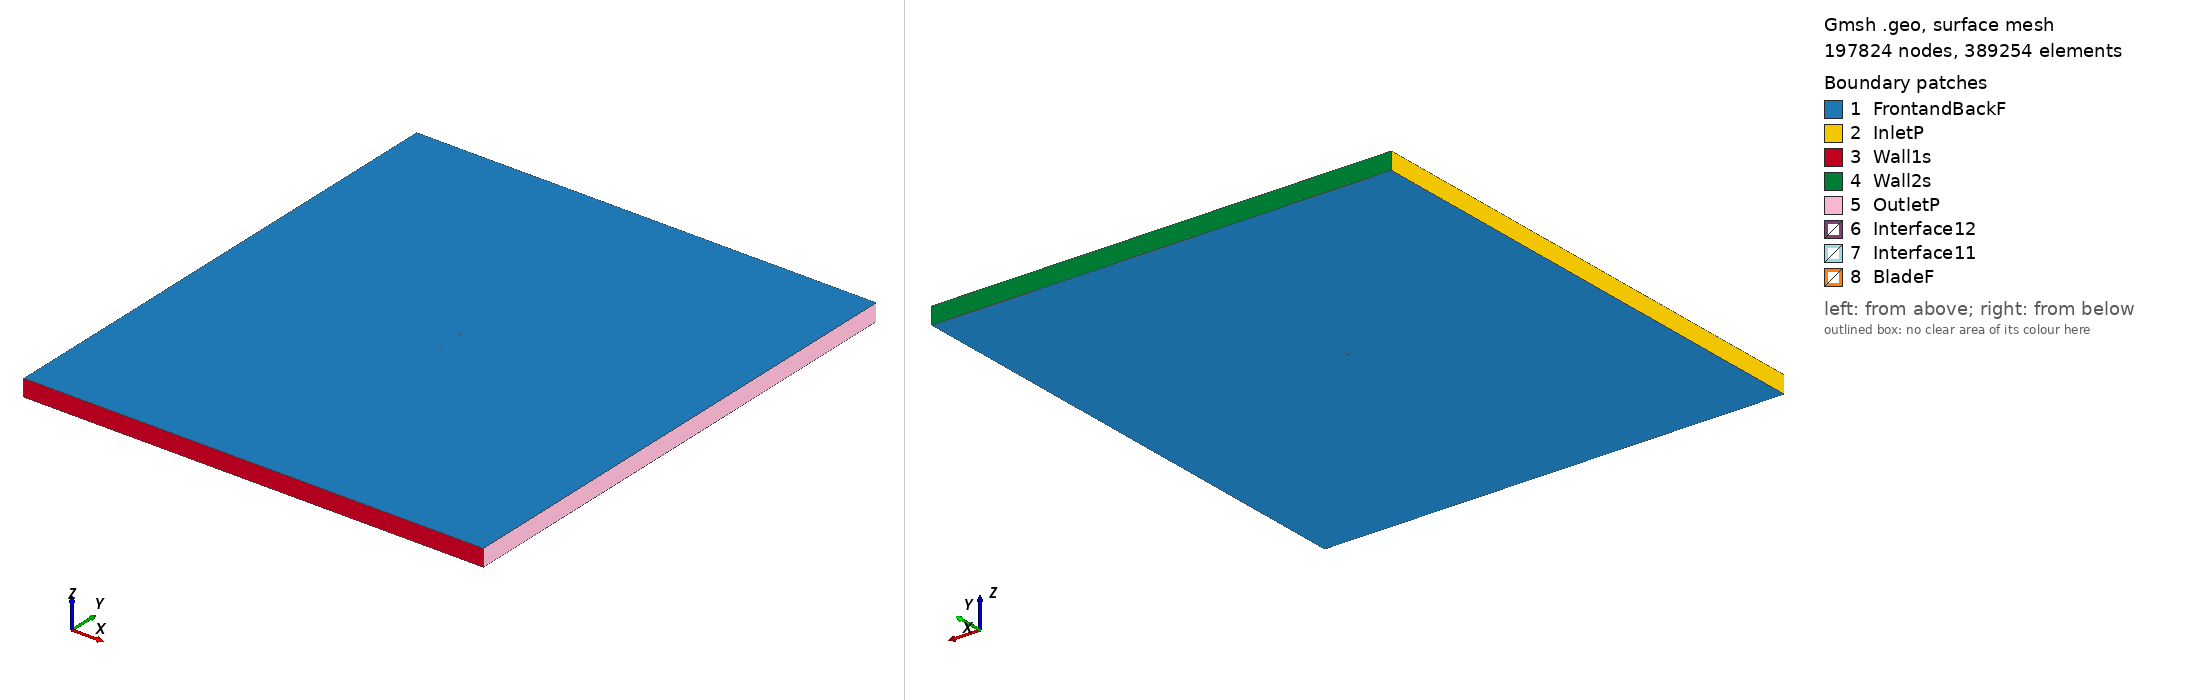

Gmsh geometry script, surface-meshed: 197824 nodes, 389254 surface elements. Boundary patches (legend numbers): 1 FrontandBackF, 2 InletP, 3 Wall1s, 4 Wall2s, 5 OutletP, 6 Interface12, 7 Interface11, 8 BladeF. Left view from above one corner, right view from below the opposite corner. Legend entries are the model's physical surfaces. The drawing asked Gmsh for element sizes between 1% and 20% of the model's largest extent; the script's own settings can give other sizes.

=== vr8_tsr_4.2695_aoa_-0.51641.geo (drawn) ===
SetFactory("OpenCASCADE");

Point(1) = {0.074997, 0.742854, 0, 1.0};
Point(2) = {0.071995, 0.743112, 0, 1.0};
Point(3) = {0.069743, 0.743306, 0, 1.0};
Point(4) = {0.066740, 0.743566, 0, 1.0};
Point(5) = {0.062987, 0.743887, 0, 1.0};
Point(6) = {0.058483, 0.744277, 0, 1.0};
Point(7) = {0.052479, 0.744793, 0, 1.0};
Point(8) = {0.044972, 0.745434, 0, 1.0};
Point(9) = {0.037466, 0.746071, 0, 1.0};
Point(10) = {0.029960, 0.746723, 0, 1.0};
Point(11) = {0.022454, 0.747376, 0, 1.0};
Point(12) = {0.014948, 0.748013, 0, 1.0};
Point(13) = {0.007442, 0.748635, 0, 1.0};
Point(14) = {-0.000063, 0.749183, 0, 1.0};
Point(15) = {-0.007568, 0.749640, 0, 1.0};
Point(16) = {-0.015070, 0.749918, 0, 1.0};
Point(17) = {-0.022571, 0.750000, 0, 1.0};
Point(18) = {-0.030070, 0.749857, 0, 1.0};
Point(19) = {-0.037567, 0.749490, 0, 1.0};
Point(20) = {-0.045063, 0.748972, 0, 1.0};
Point(21) = {-0.051058, 0.748378, 0, 1.0};
Point(22) = {-0.056302, 0.747701, 0, 1.0};
Point(23) = {-0.060796, 0.746985, 0, 1.0};
Point(24) = {-0.064539, 0.746232, 0, 1.0};
Point(25) = {-0.067533, 0.745485, 0, 1.0};
Point(26) = {-0.069777, 0.744804, 0, 1.0};
Point(27) = {-0.071272, 0.744281, 0, 1.0};
Point(28) = {-0.072016, 0.743667, 0, 1.0};
Point(29) = {-0.073513, 0.743278, 0, 1.0};
Point(30) = {-0.074258, 0.742784, 0, 1.0};
Point(31) = {-0.074997, 0.741502, 0, 1.0};
Point(32) = {-0.074240, 0.740706, 0, 1.0};
Point(33) = {-0.073487, 0.740410, 0, 1.0};
Point(34) = {-0.071985, 0.740209, 0, 1.0};
Point(35) = {-0.071232, 0.739901, 0, 1.0};
Point(36) = {-0.069730, 0.739667, 0, 1.0};
Point(37) = {-0.067477, 0.739372, 0, 1.0};
Point(38) = {-0.064475, 0.739069, 0, 1.0};
Point(39) = {-0.060722, 0.738781, 0, 1.0};
Point(40) = {-0.056219, 0.738491, 0, 1.0};
Point(41) = {-0.050967, 0.738239, 0, 1.0};
Point(42) = {-0.044964, 0.738023, 0, 1.0};
Point(43) = {-0.037463, 0.737850, 0, 1.0};
Point(44) = {-0.029961, 0.737753, 0, 1.0};
Point(45) = {-0.022461, 0.737775, 0, 1.0};
Point(46) = {-0.014962, 0.737903, 0, 1.0};
Point(47) = {-0.007464, 0.738136, 0, 1.0};
Point(48) = {0.000033, 0.738473, 0, 1.0};
Point(49) = {0.007530, 0.738871, 0, 1.0};
Point(50) = {0.015026, 0.739313, 0, 1.0};
Point(51) = {0.022523, 0.739756, 0, 1.0};
Point(52) = {0.030019, 0.740199, 0, 1.0};
Point(53) = {0.037515, 0.740641, 0, 1.0};
Point(54) = {0.045012, 0.741084, 0, 1.0};
Point(55) = {0.052508, 0.741526, 0, 1.0};
Point(56) = {0.058505, 0.741880, 0, 1.0};
Point(57) = {0.063003, 0.742146, 0, 1.0};
Point(58) = {0.066751, 0.742367, 0, 1.0};
Point(59) = {0.069000, 0.742538, 0, 1.0};
Point(60) = {0.069749, 0.742657, 0, 1.0};
Point(61) = {-0.074997, -0.742854, 0, 1.0};
Point(62) = {-0.071995, -0.743112, 0, 1.0};
Point(63) = {-0.069743, -0.743306, 0, 1.0};
Point(64) = {-0.066740, -0.743566, 0, 1.0};
Point(65) = {-0.062987, -0.743887, 0, 1.0};
Point(66) = {-0.058483, -0.744277, 0, 1.0};
Point(67) = {-0.052479, -0.744793, 0, 1.0};
Point(68) = {-0.044972, -0.745434, 0, 1.0};
Point(69) = {-0.037466, -0.746071, 0, 1.0};
Point(70) = {-0.029960, -0.746723, 0, 1.0};
Point(71) = {-0.022454, -0.747376, 0, 1.0};
Point(72) = {-0.014948, -0.748013, 0, 1.0};
Point(73) = {-0.007442, -0.748635, 0, 1.0};
Point(74) = {0.000063, -0.749183, 0, 1.0};
Point(75) = {0.007568, -0.749640, 0, 1.0};
Point(76) = {0.015070, -0.749918, 0, 1.0};
Point(77) = {0.022571, -0.750000, 0, 1.0};
Point(78) = {0.030070, -0.749857, 0, 1.0};
Point(79) = {0.037567, -0.749490, 0, 1.0};
Point(80) = {0.045063, -0.748972, 0, 1.0};
Point(81) = {0.051058, -0.748378, 0, 1.0};
Point(82) = {0.056302, -0.747701, 0, 1.0};
Point(83) = {0.060796, -0.746985, 0, 1.0};
Point(84) = {0.064539, -0.746232, 0, 1.0};
Point(85) = {0.067533, -0.745485, 0, 1.0};
Point(86) = {0.069777, -0.744804, 0, 1.0};
Point(87) = {0.071272, -0.744281, 0, 1.0};
Point(88) = {0.072016, -0.743667, 0, 1.0};
Point(89) = {0.073513, -0.743278, 0, 1.0};
Point(90) = {0.074258, -0.742784, 0, 1.0};
Point(91) = {0.074997, -0.741502, 0, 1.0};
Point(92) = {0.074240, -0.740706, 0, 1.0};
Point(93) = {0.073487, -0.740410, 0, 1.0};
Point(94) = {0.071985, -0.740209, 0, 1.0};
Point(95) = {0.071232, -0.739901, 0, 1.0};
Point(96) = {0.069730, -0.739667, 0, 1.0};
Point(97) = {0.067477, -0.739372, 0, 1.0};
Point(98) = {0.064475, -0.739069, 0, 1.0};
Point(99) = {0.060722, -0.738781, 0, 1.0};
Point(100) = {0.056219, -0.738491, 0, 1.0};
Point(101) = {0.050967, -0.738239, 0, 1.0};
Point(102) = {0.044964, -0.738023, 0, 1.0};
Point(103) = {0.037463, -0.737850, 0, 1.0};
Point(104) = {0.029961, -0.737753, 0, 1.0};
Point(105) = {0.022461, -0.737775, 0, 1.0};
Point(106) = {0.014962, -0.737903, 0, 1.0};
Point(107) = {0.007464, -0.738136, 0, 1.0};
Point(108) = {-0.000033, -0.738473, 0, 1.0};
Point(109) = {-0.007530, -0.738871, 0, 1.0};
Point(110) = {-0.015026, -0.739313, 0, 1.0};
Point(111) = {-0.022523, -0.739756, 0, 1.0};
Point(112) = {-0.030019, -0.740199, 0, 1.0};
Point(113) = {-0.037515, -0.740641, 0, 1.0};
Point(114) = {-0.045012, -0.741084, 0, 1.0};
Point(115) = {-0.052508, -0.741526, 0, 1.0};
Point(116) = {-0.058505, -0.741880, 0, 1.0};
Point(117) = {-0.063003, -0.742146, 0, 1.0};
Point(118) = {-0.066751, -0.742367, 0, 1.0};
Point(119) = {-0.069000, -0.742538, 0, 1.0};
Point(120) = {-0.069749, -0.742657, 0, 1.0};

// Lines: first blade (splines 1-4)
Spline(1) = {1:18};
Spline(2) = {18:43};
Spline(3) = {43:60};
Spline(4) = {60,1};

// Lines: second blade (splines 5-8)
Spline(5) = {61:78};
Spline(6) = {78:103};
Spline(7) = {103:120};
Spline(8) = {120,61};

// Outer domain (points 20001-4 and lines)
Point(121) = {-13.50000000, -15.00000000, 0, 1.0};
Point(122) = {-13.50000000, 15.00000000, 0, 1.0};
Point(123) = {13.50000000, 15.00000000, 0, 1.0};
Point(124) = {13.50000000, -15.00000000, 0, 1.0};
Line(11) = {121, 122};
Line(12) = {122, 123};
Line(13) = {123, 124};
Line(14) = {121, 124};

// Interface (between moving and stationary domain) (circles)
Circle(9) = {0, 0, 0, 0.80000000, 0, 2*Pi};
Circle(10) = {0, 0, 0, 0.80000000, 0, 2*Pi};

// Loops collect Lines/Splines/etc (blade1, blade2, domain, first circle)
Line Loop(1) = {1:4};
Line Loop(2) = {5:8};
Line Loop(3) = {11,12,13,-14};
Line Loop(4) = {9};

// BooleanDifference cuts out the circle/interface from the domain
Plane Surface(1) = {3};
Plane Surface(2) = {4};
BooleanDifference{ Surface{1}; Delete;}{ Surface{2}; Delete;}

// This one cuts out the blades from the inner circle/interface
Line Loop(6) = {10};
Plane Surface(5) = {6};
Plane Surface(6) = {1};
Plane Surface(7) = {2};
BooleanDifference{ Surface{5}; Delete;}{ Surface{6,7}; Delete;}

// extrude to 3rd dimension
Extrude {0, 0, 1} {Surface{1}; Surface{5}; Layers{1}; Recombine;}

// Physical Surfaces are the named boundaries (patches)
Physical Surface("Interface11") = {12};
Physical Surface("Interface12") = {10};

// sides of domain
Physical Surface("InletP") = {6};
Physical Surface("OutletP") = {9};

// top and bottom of domain
Physical Surface("Wall1s") = {7};
Physical Surface("Wall2s") = {8};

// Check FrontandBackF by ensuring there is nothing in the 3rd dimension
Physical Surface("FrontandBackF") = {1,11,5,21};
Physical Surface("BladeF") = {13:20};
Physical Volume("Turbine") = {2};
Physical Volume("Farfield") = {1};

// settings for airfoil boundary layer
Field[1] = BoundaryLayer;
Field[1].EdgesList = {1:8};
Field[1].hwall_n = 1e-3;
Field[1].thickness = 1.5e-2;
Field[1].ratio = 1.05;
Field[1].Quads = 1;
BoundaryLayer Field = 1;

// control points for mesh (blade and interface)
// floor((arc length / 1.5mm)/ 6) -> Transfinite Line
Transfinite Line {1,2,3,5,6,7} = 33 Using Progression 1;
Transfinite Line {4,8} = 1 Using Progression 1;
Transfinite Line {9, 15} = 800 Using Progression 1;

// For more information on gmsh syntax, visit http://gmsh.info/doc/texinfo/gmsh.html
